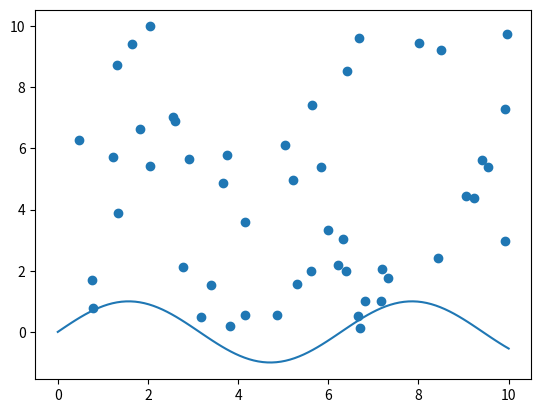

Python code for this plot:
# -*- coding: utf-8 -*-
"""Untitled8.ipynb

Automatically generated by Colab.

Original file is located at
    https://colab.research.google.com/<link-removed>
"""

import matplotlib.pyplot as plt
import numpy as np

x = np.linspace(0, 10, 100)
y = np.sin(x)
plt.plot(x, y)
plt.show()

import matplotlib.pyplot as plt
import numpy as np

x = np.random.rand(50) * 10
y = np.random.rand(50) * 10
plt.scatter(x, y)
plt.show()